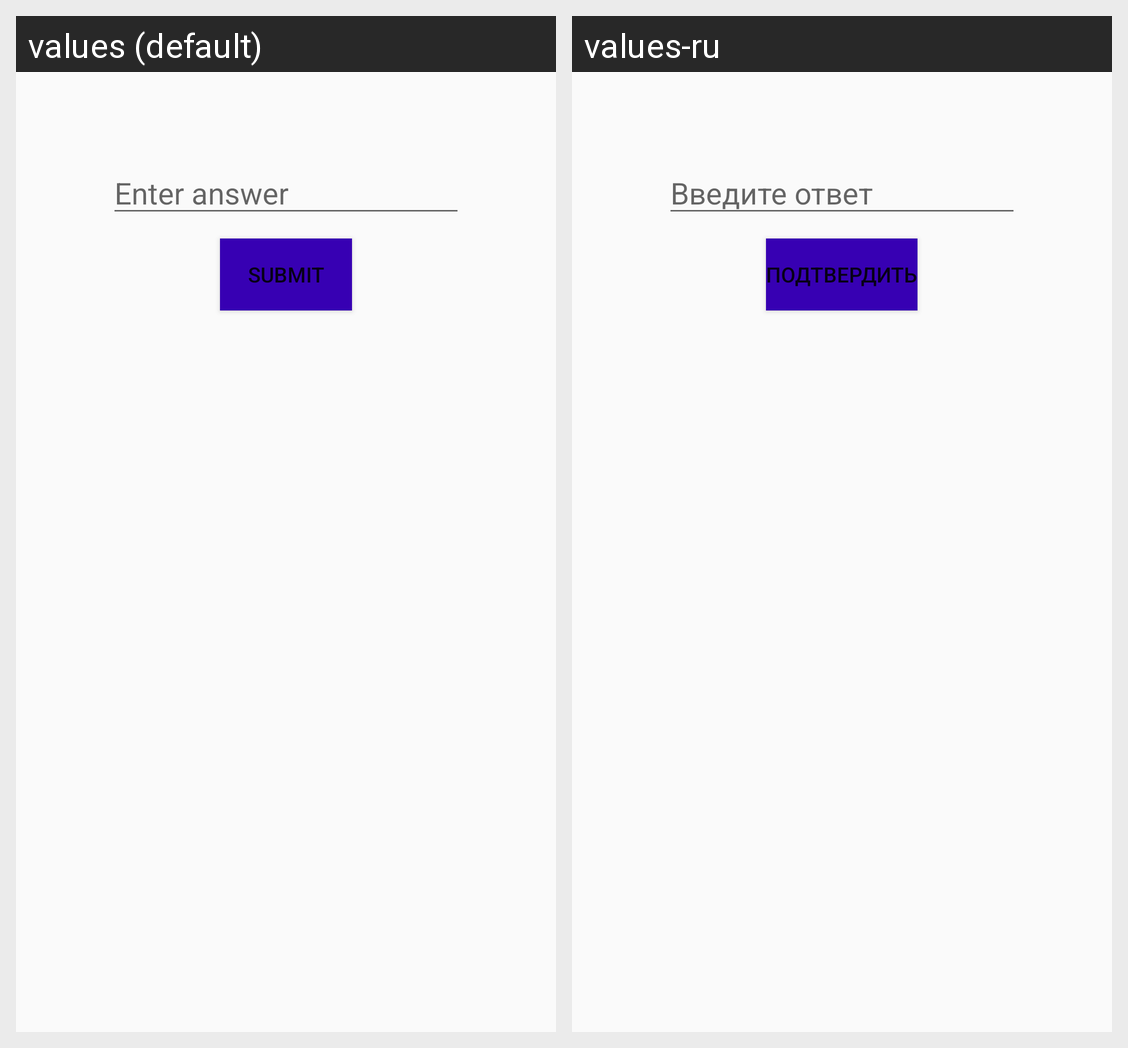

Strings drawn on this Android screen and how each of the app's shown locales translates them:
Android screen res/layout/answer.xml rendered under 2 locales, left to right: values (default), values-ru. Device: Nexus 5 (rendered at 1080×1920; each locale shown at half size, 540×960, under a caption strip naming it); theme AppTheme.
Strings drawn on this screen, with the default value and each locale's value (text and hints the layout hard-codes, and strings that could not be matched under every locale, appear in the picture but are not listed):

answer
  values: Enter answer
  values-ru: Введите ответ

ok
  values: Submit
  values-ru: Подтвердить
